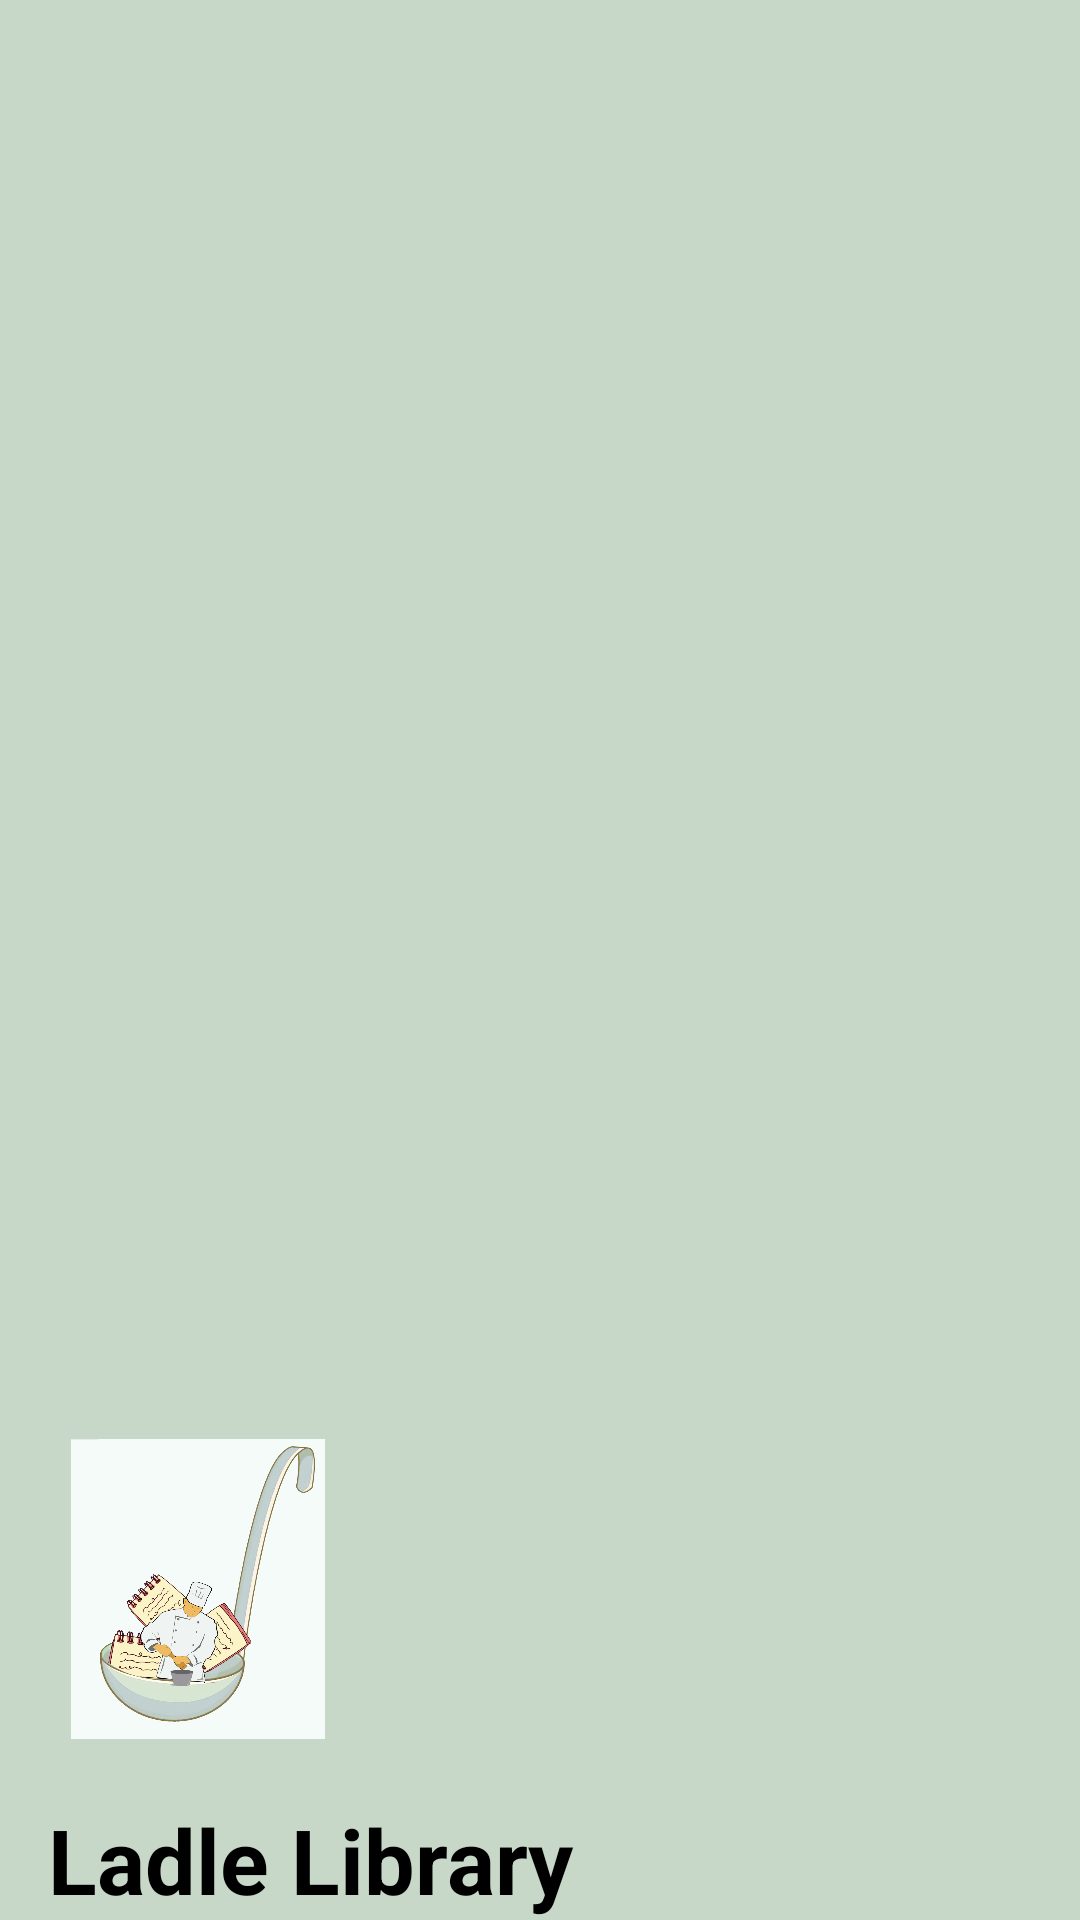

Reconstruct the res/layout file that produces this screen, plus the resources it refers to.
<!-- AndroidManifest.xml: application theme Theme.LadleLibrary -->
<!-- res/layout/nav_drawer_header.xml -->
<?xml version="1.0" encoding="utf-8"?>
<LinearLayout xmlns:android="http://schemas.android.com/apk/res/android"
    android:orientation="vertical"
    android:paddingStart="16dp"
    android:paddingEnd="16dp"
    android:paddingTop="24dp"
    android:layout_width="match_parent"
    android:layout_height="wrap_content"
    android:background="@color/tertiary"
    android:gravity="bottom">

    <FrameLayout
        android:layout_width="100dp"
        android:layout_height="100dp"
        android:background="@drawable/primary_circle">

        <ImageView
            android:id="@+id/imageViewLogo"
            android:layout_width="match_parent"
            android:layout_height="match_parent"
            android:src="@drawable/logo"
            android:contentDescription="@string/app_name"
            android:clipToOutline="true"
            android:background="@drawable/circle" />
    </FrameLayout>

    <TextView
        android:id="@+id/textViewTitle"
        android:layout_marginTop="20dp"
        android:text="@string/app_name"
        android:textColor="@color/black"
        android:textStyle="bold"
        android:textSize="30sp"
        android:layout_width="wrap_content"
        android:layout_height="wrap_content" />

</LinearLayout>
<!-- resources referenced by this layout -->
<resources>
  <color name="black">#FF000000</color>
  <color name="tertiary">#C8D8C8</color>
  <!-- drawable logo: png bitmap (drawable, 441159 bytes) -->
  <string name="app_name">Ladle Library</string>
  <style name="Theme.LadleLibrary" parent="Base.Theme.LadleLibrary" />
  <style name="Base.Theme.LadleLibrary" parent="Theme.Material3.DayNight.NoActionBar">
          
          <item name="android:windowLightStatusBar">true</item>
          
          
      </style>
</resources>
